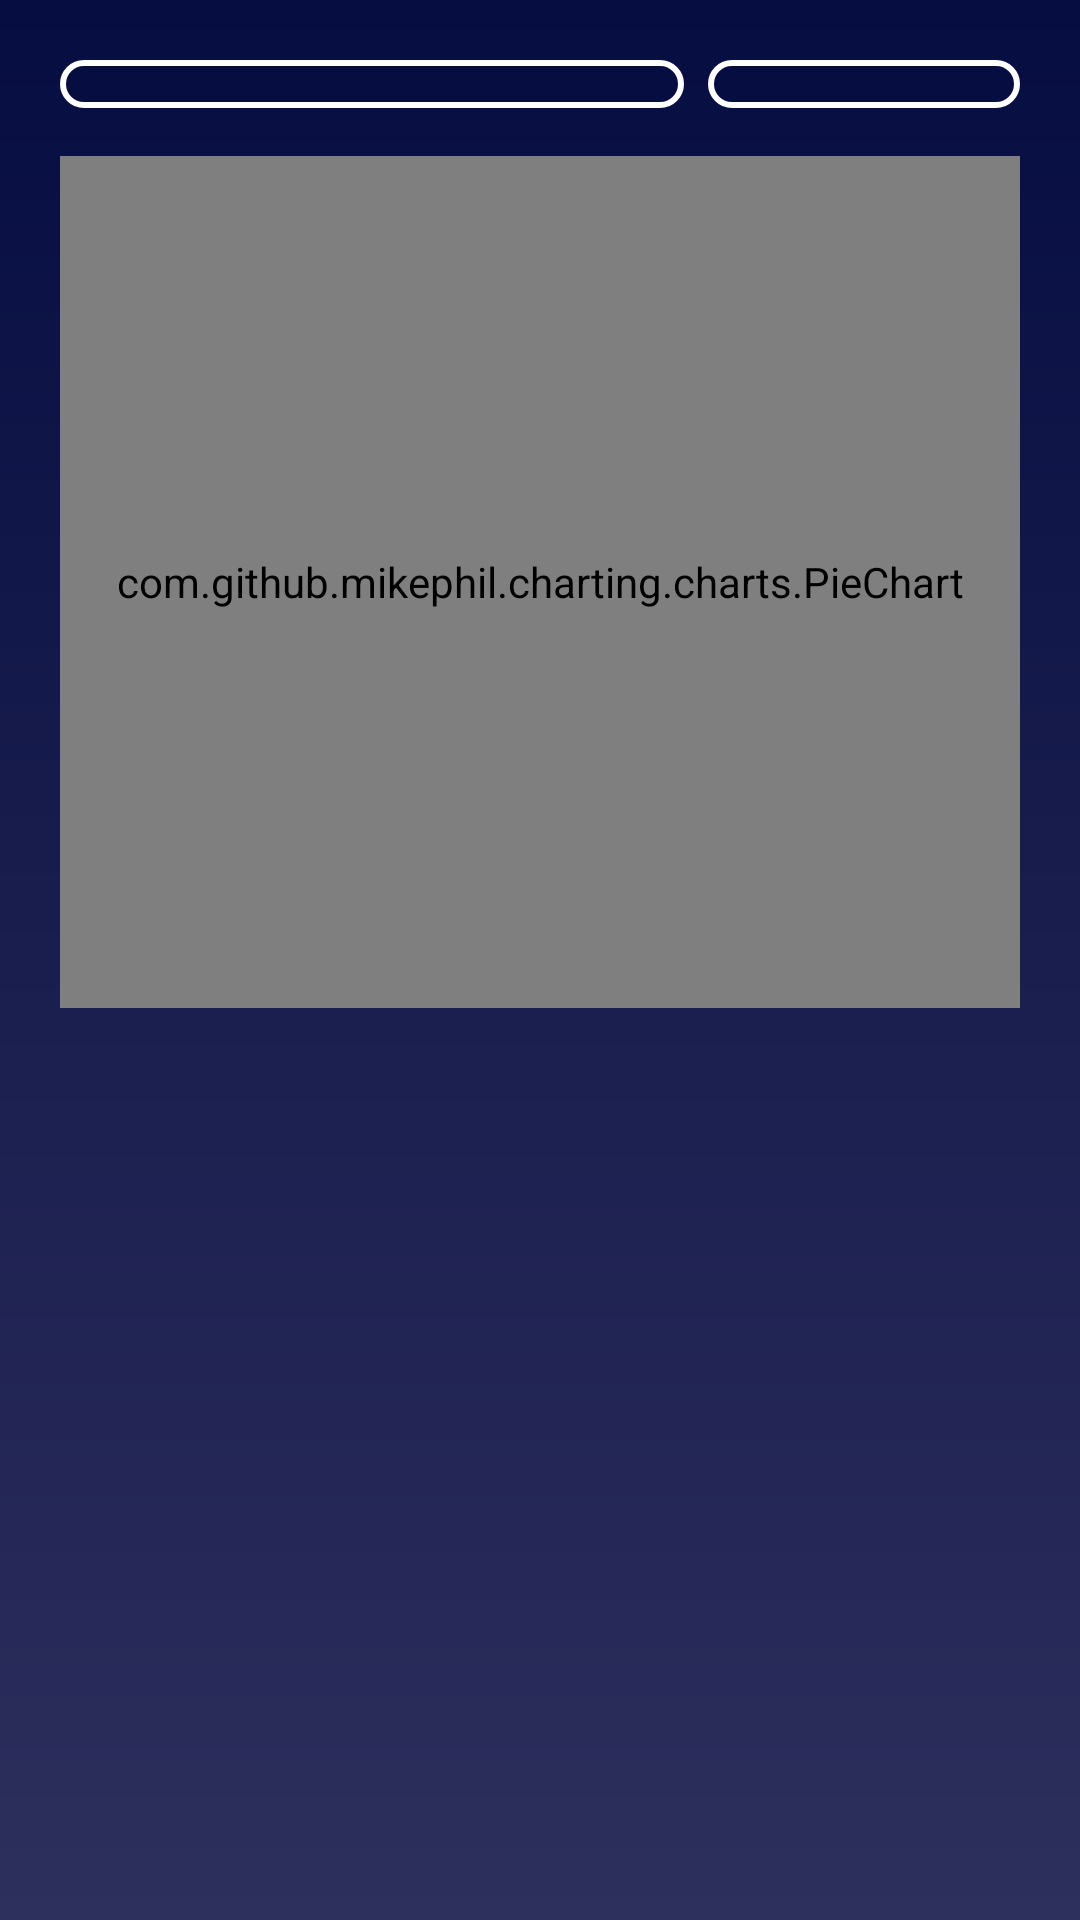

Android layout source for this screen:
<!-- AndroidManifest.xml: application theme Theme.TelaPi -->
<!-- res/layout/fragment_mensal.xml -->
<androidx.constraintlayout.widget.ConstraintLayout
    xmlns:android="http://schemas.android.com/apk/res/android"
    xmlns:app="http://schemas.android.com/apk/res-auto"
    android:layout_width="match_parent"
    android:layout_height="match_parent"
    android:background="@drawable/bg_gradient"
    android:padding="20dp">

    
    <LinearLayout
        android:id="@+id/spinnersContainer"
        android:layout_width="0dp"
        android:layout_height="wrap_content"
        android:orientation="horizontal"
        app:layout_constraintTop_toTopOf="parent"
        app:layout_constraintStart_toStartOf="parent"
        app:layout_constraintEnd_toEndOf="parent"
        android:layout_marginBottom="16dp">

        
        <Spinner
            android:id="@+id/spinnerMes"
            android:layout_width="0dp"
            android:layout_height="wrap_content"
            android:layout_weight="2"
            android:background="@drawable/spinner"
            android:padding="8dp" />

        
        <Space
            android:layout_width="8dp"
            android:layout_height="match_parent" />

        
        <Spinner
            android:id="@+id/spinnerAno"
            android:layout_width="0dp"
            android:layout_height="wrap_content"
            android:layout_weight="1"
            android:background="@drawable/spinner"
            android:padding="8dp" />
    </LinearLayout>

    
    <com.github.mikephil.charting.charts.PieChart
        android:id="@+id/pieChartMensal"
        android:layout_width="0dp"
        android:layout_height="0dp"
        app:layout_constraintTop_toBottomOf="@id/spinnersContainer"
        app:layout_constraintStart_toStartOf="parent"
        app:layout_constraintEnd_toEndOf="parent"
        android:layout_marginTop="16dp"
        app:layout_constraintBottom_toTopOf="@id/legendScrollView"
        android:padding="8dp" />

    
    <ScrollView
        android:id="@+id/legendScrollView"
        android:layout_width="0dp"
        android:layout_height="0dp"
        app:layout_constraintTop_toBottomOf="@id/pieChartMensal"
        app:layout_constraintStart_toStartOf="parent"
        app:layout_constraintEnd_toEndOf="parent"
        app:layout_constraintBottom_toBottomOf="parent"
        android:paddingTop="16dp">

        <LinearLayout
            android:id="@+id/legendContainer"
            android:layout_width="match_parent"
            android:layout_height="wrap_content"
            android:orientation="vertical"
            android:paddingBottom="16dp" />
    </ScrollView>

</androidx.constraintlayout.widget.ConstraintLayout>
<!-- resources referenced by this layout -->
<resources>
  <!-- drawable bg_gradient (drawable) -->
  <?xml version="1.0" encoding="utf-8"?>
  <shape xmlns:android="http://schemas.android.com/apk/res/android"
      android:shape="rectangle">
  
      <gradient
          android:angle="270"
          android:startColor="@color/azul_escuro"
          android:endColor="@color/azul_medio"
          android:type="linear" />
  </shape>
  <!-- drawable spinner (drawable) -->
  <?xml version="1.0" encoding="utf-8"?>
  <layer-list xmlns:android="http://schemas.android.com/apk/res/android">
      <item>
          <shape android:shape="rectangle">
              <solid android:color="@color/azul_escuro" />
              <corners android:radius="8dp" />
              <stroke
                  android:width="2dp"
                  android:color="@android:color/white" />
          </shape>
      </item>
  
  </layer-list>
  <style name="Theme.TelaPi" parent="Base.Theme.TelaPi" />
  <color name="azul_escuro">#060D41</color>
  <color name="azul_medio">#2D2F5C</color>
  <style name="Base.Theme.TelaPi" parent="Theme.Material3.DayNight.NoActionBar">
          
          
      </style>
</resources>
